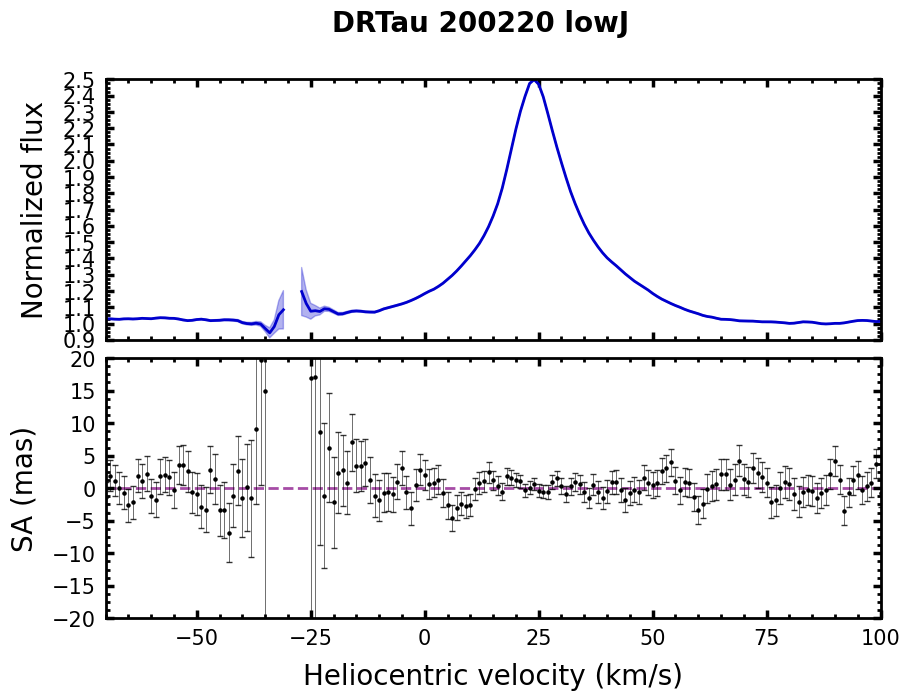

The data file committed next to this chart (first rows):
# Stacked over transitions
#['P3', 'P4', 'P5', 'P6', 'P7', 'P8', 'P9', 'P10', 'P11', 'P12', 'P13', 'P14', 'R1', 'R2', 'R3', 'R4', 'R5', 'R6', 'R7', 'R8', 'R10', 'R11', 'R12', 'R13']
Vhelio, flux, err_flux, SA, err_SA
-150, 1.022, 0.0030, 0.224, 2.201
-149, 1.025, 0.0030, -2.579, 2.203
-148, 1.026, 0.0030, -2.507, 2.214
-147, 1.024, 0.0030, 1.117, 2.232
-146, 1.022, 0.0030, 2.542, 2.210
-145, 1.026, 0.0030, 1.302, 2.198
-144, 1.028, 0.0030, 1.176, 2.197
-143, 1.027, 0.0030, 1.502, 2.200
-142, 1.026, 0.0030, -0.893, 2.208
-141, 1.022, 0.0030, -4.393, 2.240
-140, 1.02, 0.0030, -3.852, 2.276
-139, 1.02, 0.0031, -0.762, 2.295
-138, 1.022, 0.0031, -1.989, 2.283
-137, 1.022, 0.0031, -3.687, 2.271
-136, 1.02, 0.0031, -0.580, 2.306
-135, 1.019, 0.0031, 3.266, 2.347
-134, 1.022, 0.0032, 3.845, 2.351
-133, 1.026, 0.0032, 2.172, 2.349
-132, 1.026, 0.0032, -0.403, 2.339
-131, 1.026, 0.0032, -2.213, 2.279
-130, 1.025, 0.0031, -5.144, 2.255
-129, 1.024, 0.0031, -4.218, 2.278
-128, 1.024, 0.0031, -6.187, 2.270
-127, 1.021, 0.0031, -4.762, 2.293
-126, 1.02, 0.0031, -2.528, 2.273
-125, 1.018, 0.0031, 0.429, 2.281
-124, 1.017, 0.0031, 0.031, 2.261
-123, 1.016, 0.0031, -4.093, 2.265
-122, 1.016, 0.0030, -2.544, 2.287
-121, 1.019, 0.0031, -0.241, 2.285
-120, 1.02, 0.0031, 2.835, 2.289
-119, 1.018, 0.0031, 0.695, 2.310
-118, 1.017, 0.0031, -1.334, 2.345
-117, 1.016, 0.0031, 0.438, 2.380
-116, 1.017, 0.0031, 0.312, 2.303
-115, 1.018, 0.0031, -0.584, 2.239
-114, 1.017, 0.0031, -1.177, 2.221
-113, 1.012, 0.0030, -3.140, 2.242
-112, 1.007, 0.0030, -1.786, 2.264
-111, 1.008, 0.0030, -1.695, 2.239
-110, 1.011, 0.0030, -1.433, 2.235
-109, 1.012, 0.0030, 1.578, 2.257
-108, 1.009, 0.0030, 2.265, 2.253
-107, 1.006, 0.0030, -0.049, 2.243
-106, 1.007, 0.0030, -2.865, 2.223
-105, 1.008, 0.0030, -2.317, 2.229
-104, 1.009, 0.0030, -1.425, 2.262
-103, 1.007, 0.0030, -2.450, 2.250
-102, 1.008, 0.0030, -1.704, 2.213
-101, 1.008, 0.0030, -2.939, 2.198
-100, 1.007, 0.0030, -3.350, 2.210
-99.00, 1.004, 0.0030, -2.866, 2.221
-98.00, 1.006, 0.0030, 2.146, 2.261
-97.00, 1.012, 0.0030, 2.680, 2.259
-96.00, 1.017, 0.0031, -0.675, 2.237
-95.00, 1.019, 0.0031, -3.812, 2.210
-94.00, 1.021, 0.0031, -6.003, 2.179
-93.00, 1.023, 0.0031, -3.416, 2.186
... 243 more rows
